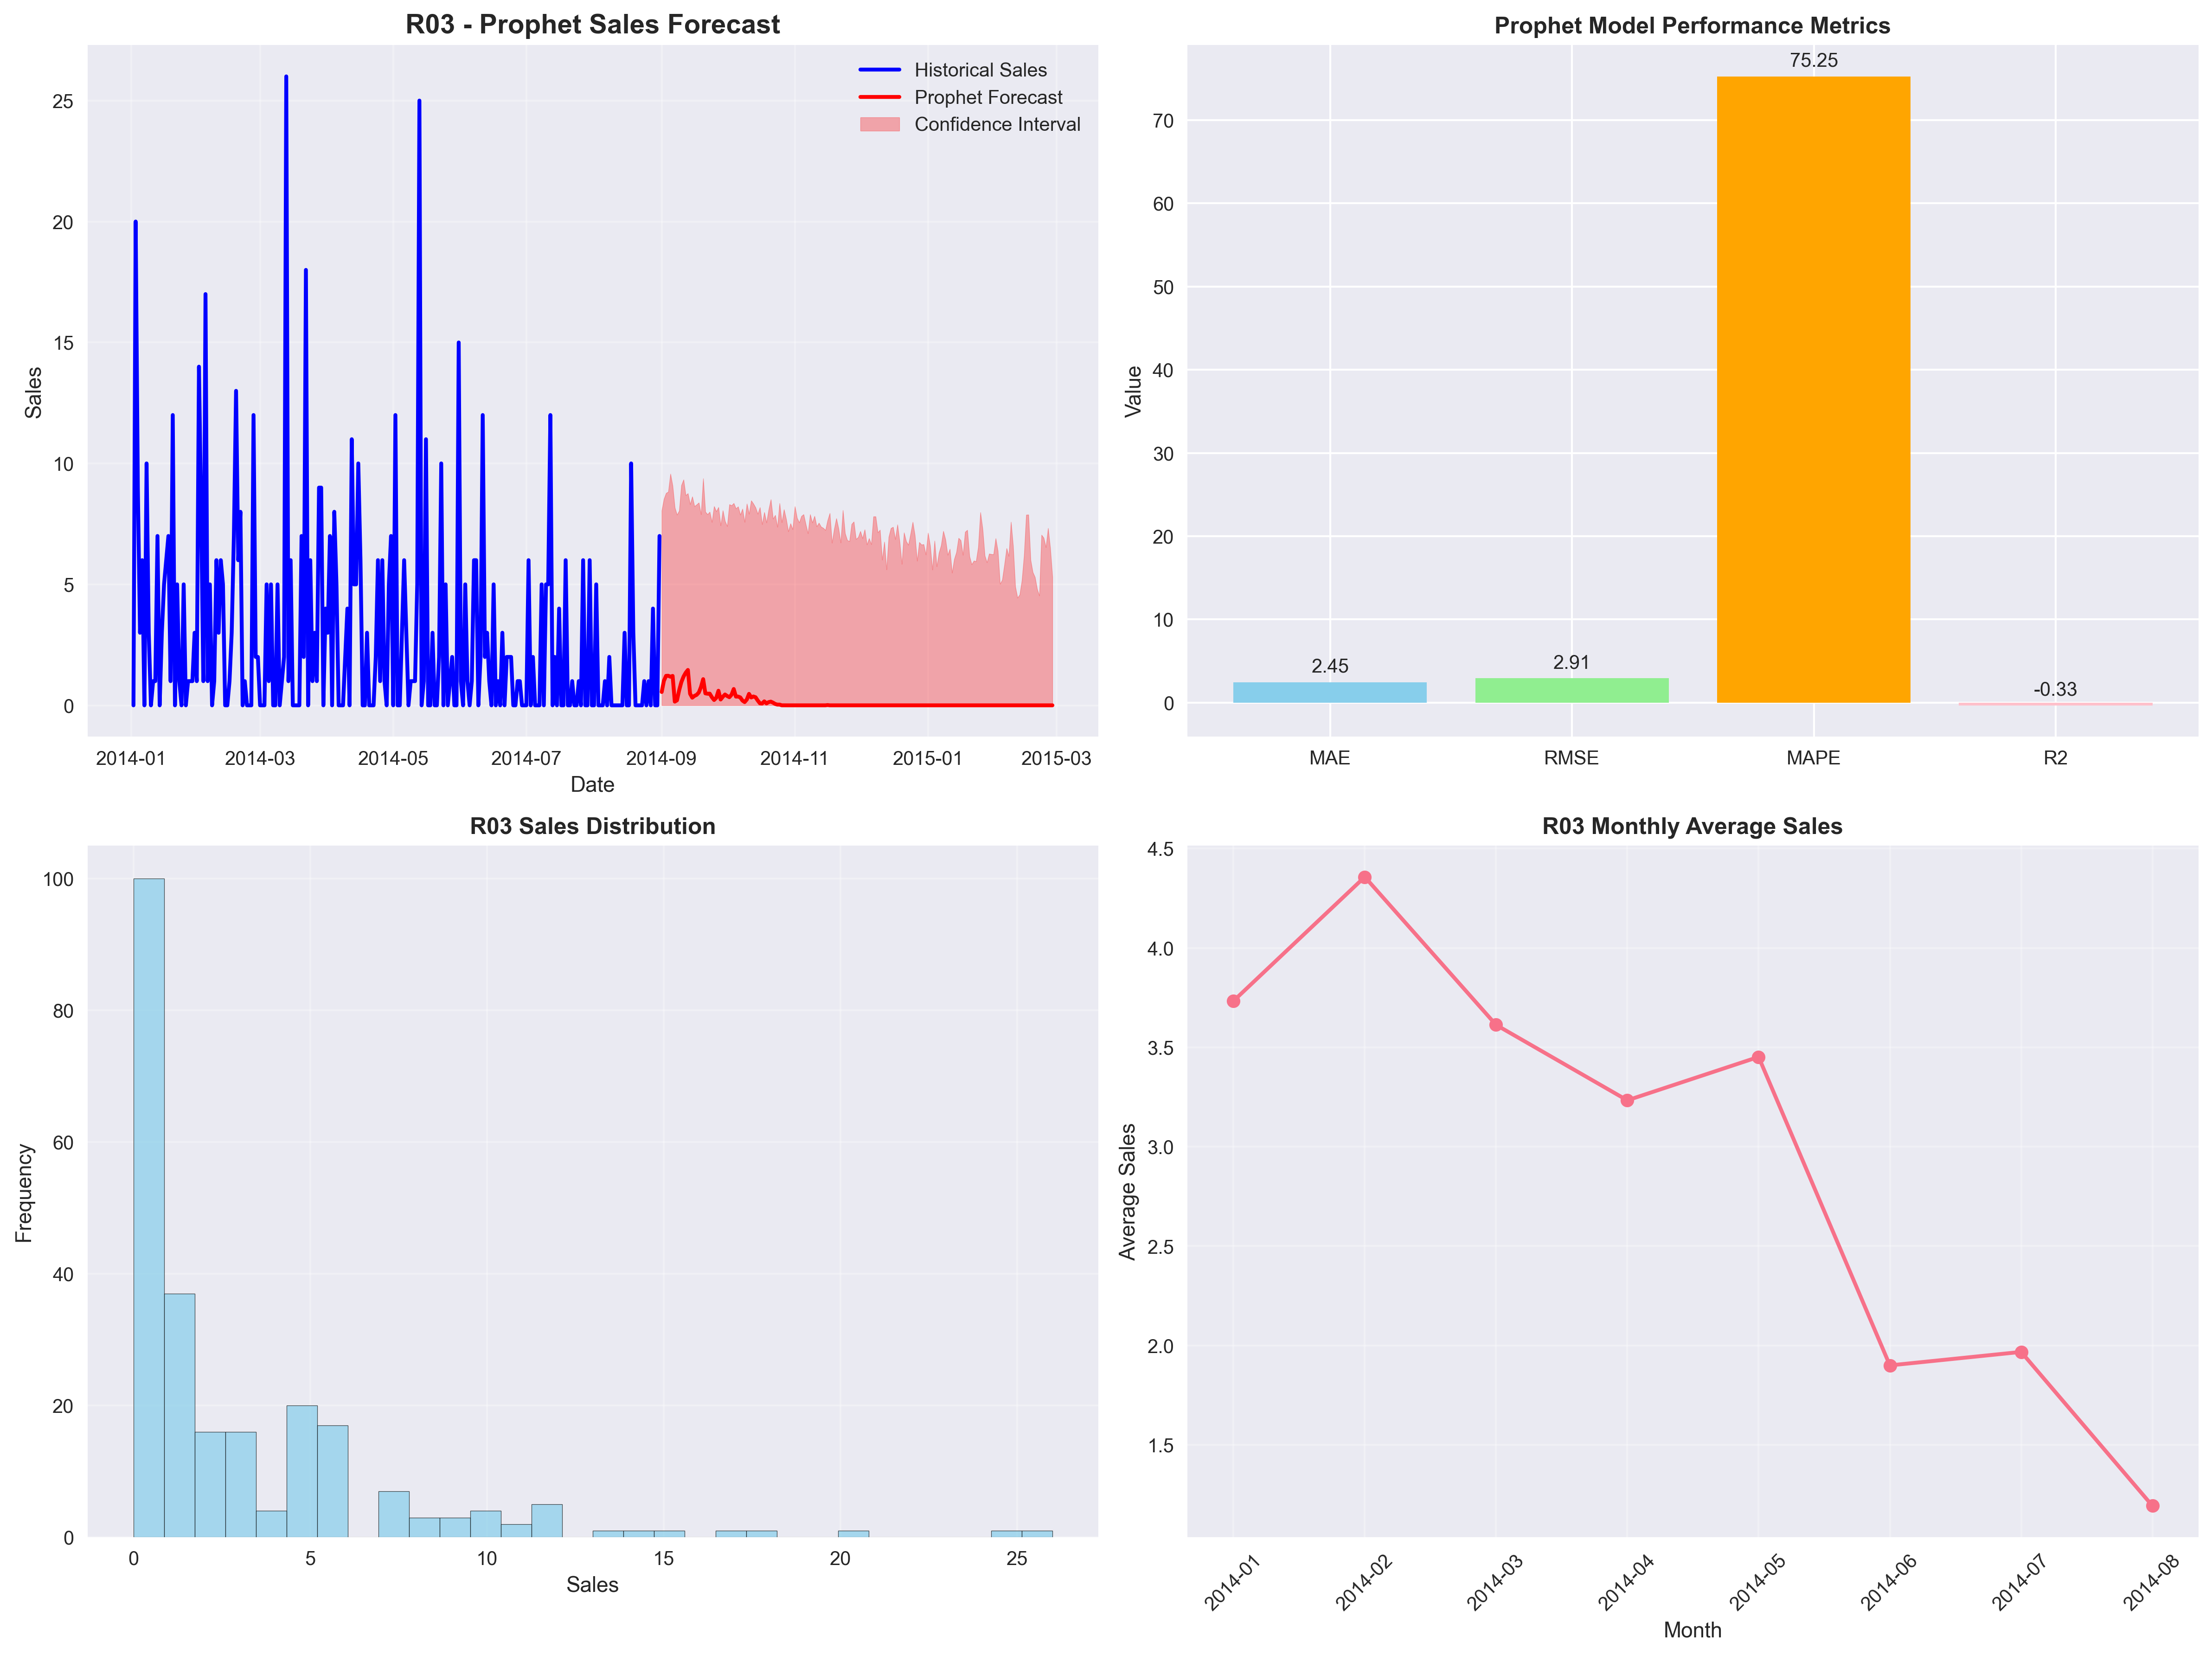

The data file committed next to this chart (first rows):
date, drug_name, predicted_sales, confidence_lower, confidence_upper
2014-09-01, R03, 0.5513, 0.0, 8.046
2014-09-02, R03, 1.011, 0.0, 8.531
2014-09-03, R03, 1.218, 0.0, 8.776
2014-09-04, R03, 1.222, 0.0, 8.828
2014-09-05, R03, 1.182, 0.0, 9.572
2014-09-06, R03, 1.215, 0.0, 9.076
2014-09-07, R03, 0.1535, 0.0, 8.175
2014-09-08, R03, 0.2073, 0.0, 7.879
2014-09-09, R03, 0.6209, 0.0, 8.046
2014-09-10, R03, 0.9572, 0.0, 9.099
2014-09-11, R03, 1.186, 0.0, 9.332
2014-09-12, R03, 1.348, 0.0, 8.685
2014-09-13, R03, 1.462, 0.0, 8.763
2014-09-14, R03, 0.4787, 0.0, 8.313
2014-09-15, R03, 0.3164, 0.0, 8.632
2014-09-16, R03, 0.3892, 0.0, 8.229
2014-09-17, R03, 0.4327, 0.0, 8.3
2014-09-18, R03, 0.529, 0.0, 8.379
2014-09-19, R03, 0.7571, 0.0, 7.893
2014-09-20, R03, 1.081, 0.0, 9.38
2014-09-21, R03, 0.4954, 0.0, 7.999
2014-09-22, R03, 0.4796, 0.0, 7.898
2014-09-23, R03, 0.4829, 0.0, 7.998
2014-09-24, R03, 0.3349, 0.0, 7.575
2014-09-25, R03, 0.2211, 0.0, 8.229
2014-09-26, R03, 0.31, 0.0, 8.018
2014-09-27, R03, 0.6024, 0.0, 8.192
2014-09-28, R03, 0.2409, 0.0, 7.434
2014-09-29, R03, 0.3538, 0.0, 8.057
2014-09-30, R03, 0.4476, 0.0, 7.613
2014-10-01, R03, 0.3856, 0.0, 7.405
2014-10-02, R03, 0.3363, 0.0, 8.308
2014-10-03, R03, 0.4388, 0.0, 8.265
2014-10-04, R03, 0.6735, 0.0, 8.357
2014-10-05, R03, 0.361, 0.0, 8.136
2014-10-06, R03, 0.3624, 0.0, 8.218
2014-10-07, R03, 0.3266, 0.0, 7.878
2014-10-08, R03, 0.1975, 0.0, 8.124
2014-10-09, R03, 0.1347, 0.0, 7.577
2014-10-10, R03, 0.2406, 0.0, 8.337
2014-10-11, R03, 0.4728, 0.0, 7.912
2014-10-12, R03, 0.3248, 0.0, 8.467
2014-10-13, R03, 0.3651, 0.0, 8.336
2014-10-14, R03, 0.3337, 0.0, 8.175
2014-10-15, R03, 0.1988, 0.0, 7.913
2014-10-16, R03, 0.08311, 0.0, 8.187
2014-10-17, R03, 0.07395, 0.0, 7.485
2014-10-18, R03, 0.1634, 0.0, 7.985
2014-10-19, R03, 0.07931, 0.0, 7.555
2014-10-20, R03, 0.1323, 0.0, 8.097
2014-10-21, R03, 0.1531, 0.0, 8.515
2014-10-22, R03, 0.11, 0.0, 7.711
2014-10-23, R03, 0.05616, 0.0, 7.867
2014-10-24, R03, 0.03036, 0.0, 7.375
2014-10-25, R03, 0.03037, 0.0, 8.356
2014-10-26, R03, 0.001127, 0.0, 7.563
2014-10-27, R03, 0.001422, 0.0, 8.1
2014-10-28, R03, 0.0, 0.0, 7.707
2014-10-29, R03, 0.0, 0.0, 7.188
2014-10-30, R03, 0.0, 0.0, 7.52
... 120 more rows
